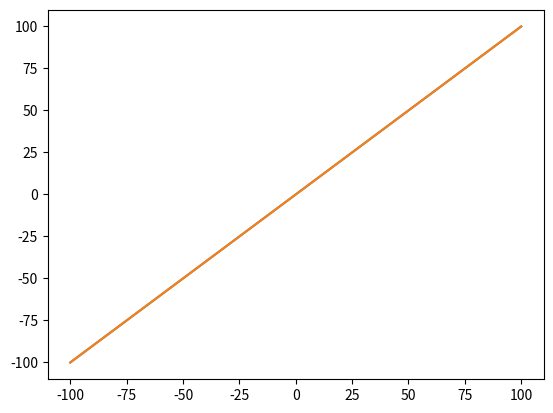

Here is the Python script that generated this plot: (Note: this script raises an exception after producing the figure.)
import matplotlib.pyplot as pyplot

x = []
y = []

for i in range(-10000, 10000):
    x.append(i/100)
    y.append(i/100)

pyplot.plot(x, y)
pyplot.xscale('linear')
pyplot.yscale('linear')
pyplot.show()


pyplot.plot(x, y)
pyplot.xscale('log', basex=10, subsx=[2, 3, 4])
#pyplot.yscale('log', basey)
pyplot.show()
